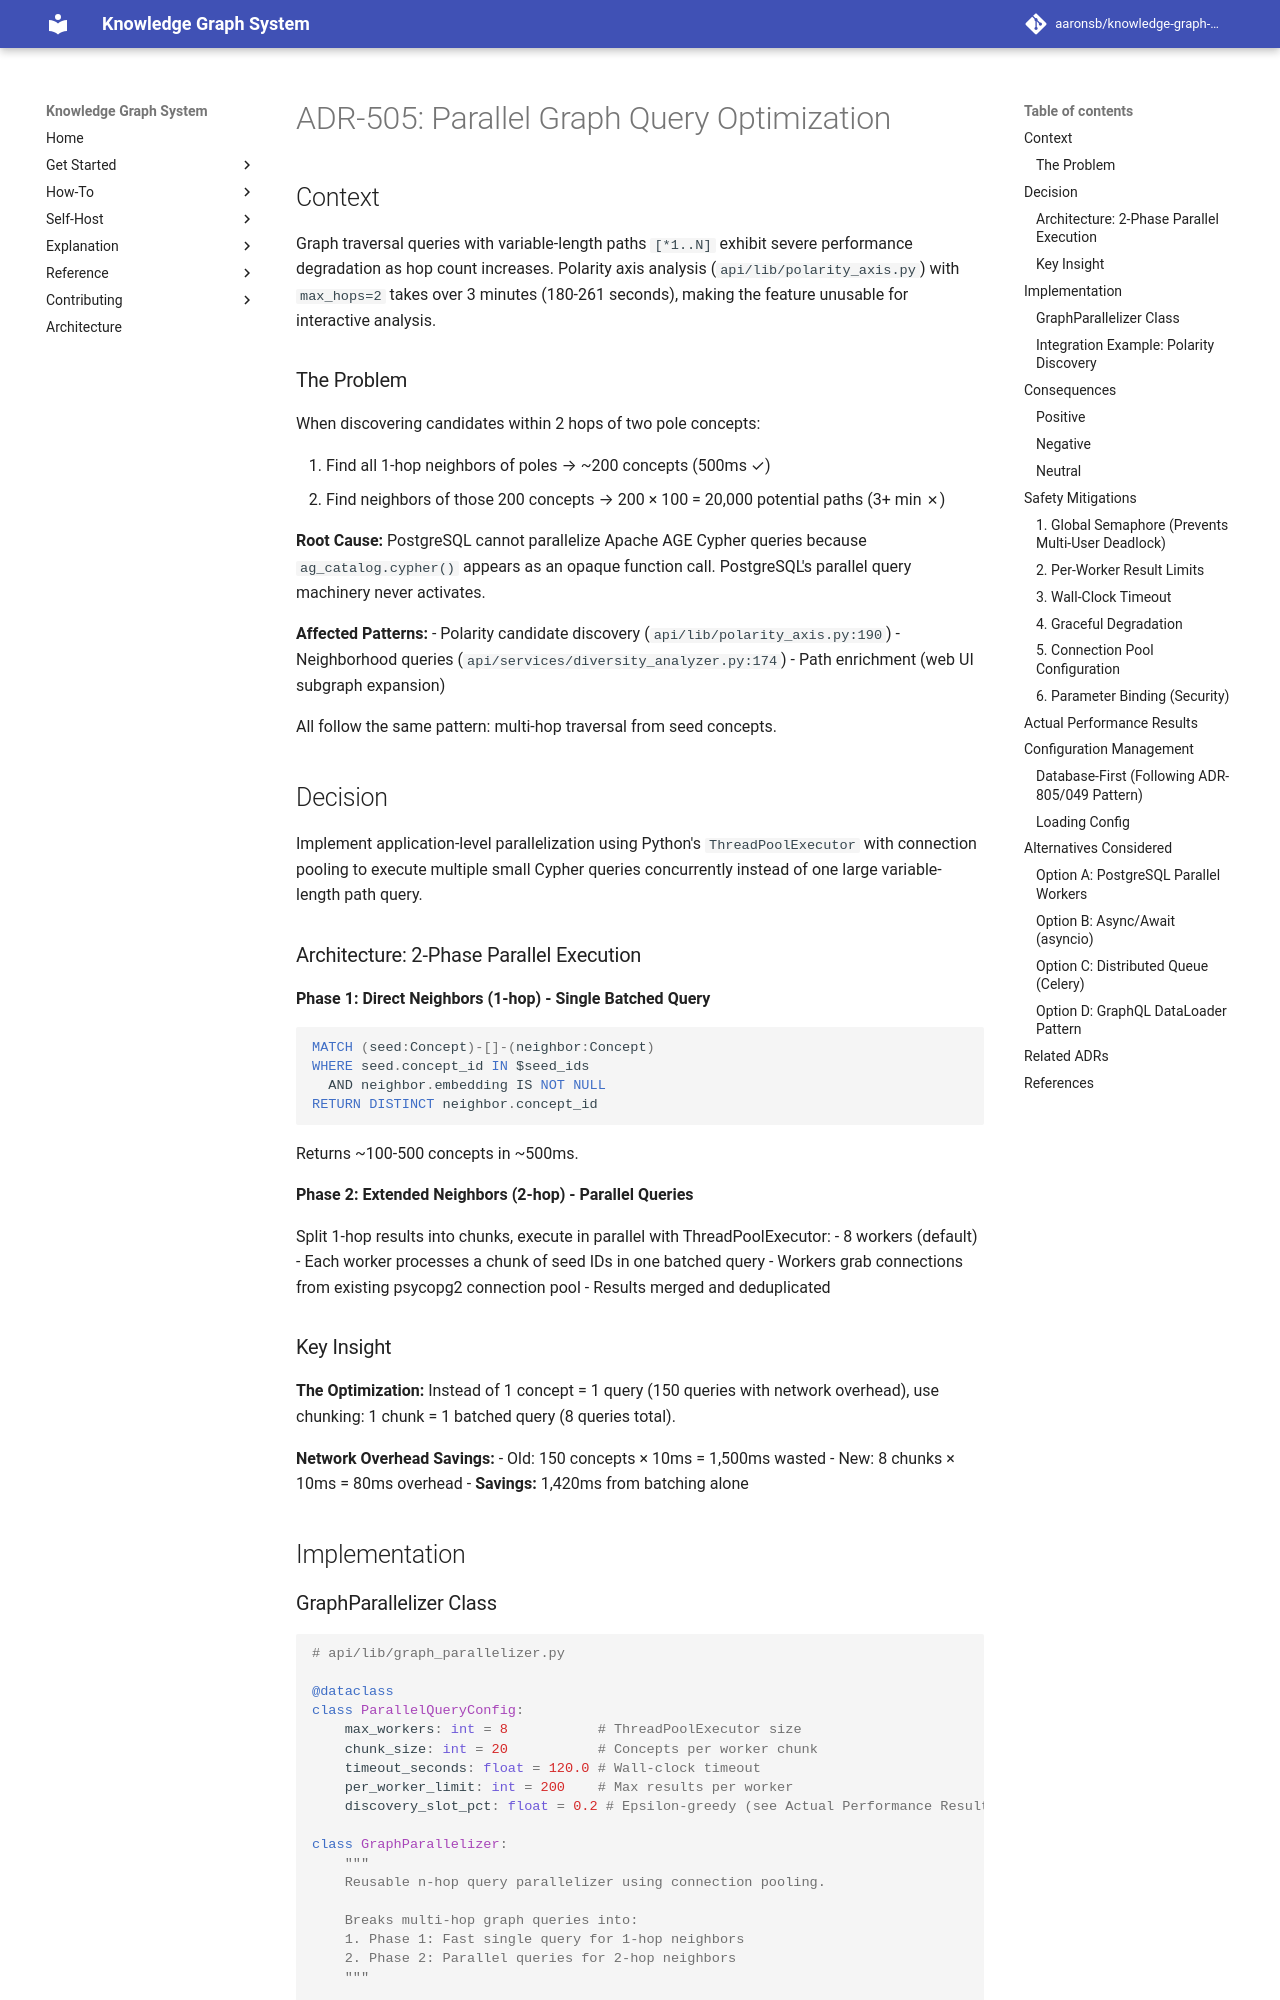

repository: aaronsb/knowledge-graph-system · page: architecture/query-search/ADR-505-parallel-graph-queries/index.html · generator: mkdocs

---
status: Accepted
date: 2025-12-01
deciders:
  - aaronsb
  - claude
related: []
---

# ADR-505: Parallel Graph Query Optimization

## Context

Graph traversal queries with variable-length paths `[*1..N]` exhibit severe performance degradation as hop count increases. Polarity axis analysis (`api/lib/polarity_axis.py`) with `max_hops=2` takes over 3 minutes (180-261 seconds), making the feature unusable for interactive analysis.

### The Problem

When discovering candidates within 2 hops of two pole concepts:

1. Find all 1-hop neighbors of poles → ~200 concepts (500ms ✓)
2. Find neighbors of those 200 concepts → 200 × 100 = 20,000 potential paths (3+ min ✗)

**Root Cause:** PostgreSQL cannot parallelize Apache AGE Cypher queries because `ag_catalog.cypher()` appears as an opaque function call. PostgreSQL's parallel query machinery never activates.

**Affected Patterns:**
- Polarity candidate discovery (`api/lib/polarity_axis.py:190`)
- Neighborhood queries (`api/services/diversity_analyzer.py:174`)
- Path enrichment (web UI subgraph expansion)

All follow the same pattern: multi-hop traversal from seed concepts.

## Decision

Implement application-level parallelization using Python's `ThreadPoolExecutor` with connection pooling to execute multiple small Cypher queries concurrently instead of one large variable-length path query.

### Architecture: 2-Phase Parallel Execution

**Phase 1: Direct Neighbors (1-hop) - Single Batched Query**
```cypher
MATCH (seed:Concept)-[]-(neighbor:Concept)
WHERE seed.concept_id IN $seed_ids
  AND neighbor.embedding IS NOT NULL
RETURN DISTINCT neighbor.concept_id
```
Returns ~100-500 concepts in ~500ms.

**Phase 2: Extended Neighbors (2-hop) - Parallel Queries**

Split 1-hop results into chunks, execute in parallel with ThreadPoolExecutor:
- 8 workers (default)
- Each worker processes a chunk of seed IDs in one batched query
- Workers grab connections from existing psycopg2 connection pool
- Results merged and deduplicated

### Key Insight

**The Optimization:** Instead of 1 concept = 1 query (150 queries with network overhead), use chunking: 1 chunk = 1 batched query (8 queries total).

**Network Overhead Savings:**
- Old: 150 concepts × 10ms = 1,500ms wasted
- New: 8 chunks × 10ms = 80ms overhead
- **Savings:** 1,420ms from batching alone

## Implementation
